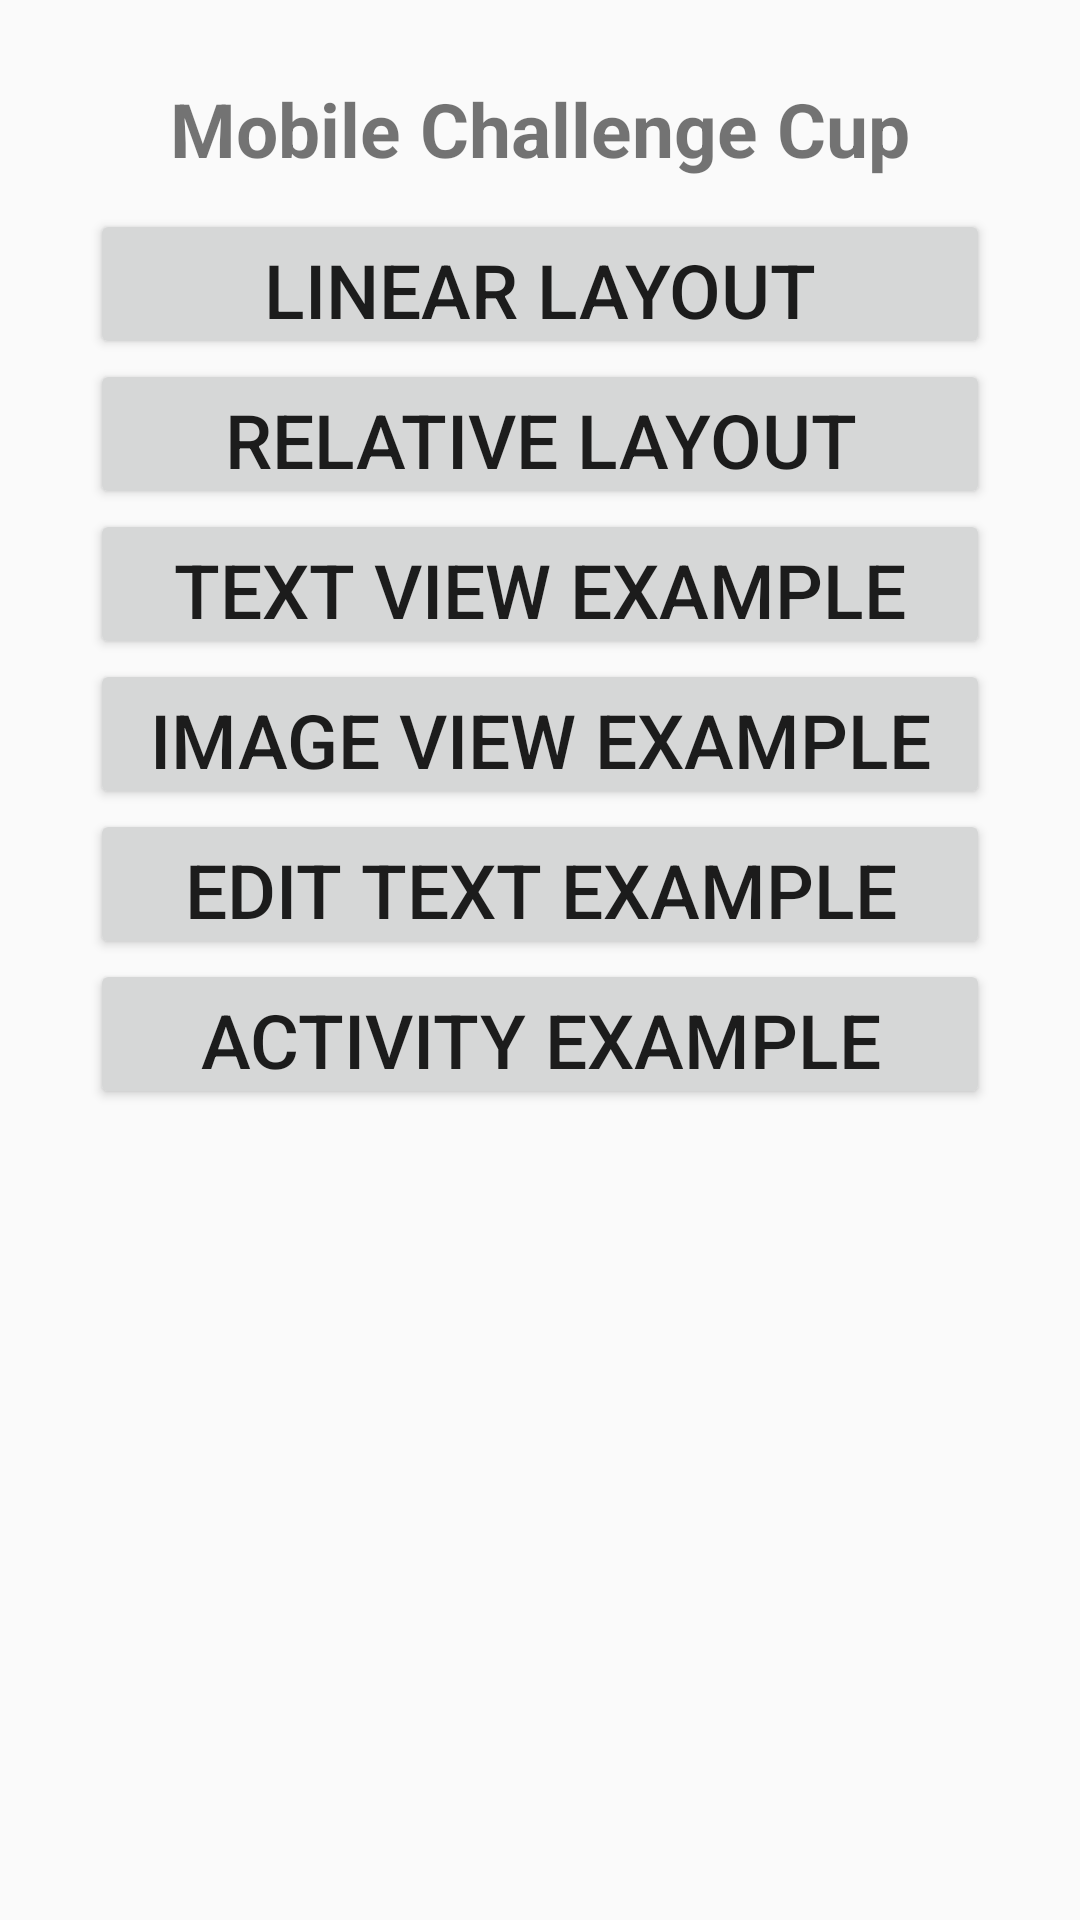

This screen was rendered from an Android layout file. Write that file and the resources it references.
<!-- AndroidManifest.xml: application theme tutorial_theme -->
<!-- res/layout/activity_main.xml -->
<RelativeLayout xmlns:android="http://schemas.android.com/apk/res/android"
                android:layout_width="match_parent"
                android:background="@color/background"
                android:paddingLeft="@dimen/activity_horizontal_margin"
                android:paddingRight="@dimen/activity_horizontal_margin"
                android:paddingTop="@dimen/activity_vertical_margin"
                android:layout_height="match_parent">


    <LinearLayout

        android:layout_width="match_parent"
        android:layout_height="wrap_content"
        android:orientation="vertical"
        android:gravity="center_horizontal"
        android:paddingBottom="@dimen/activity_vertical_margin">

        <TextView android:layout_width="match_parent"
                  android:layout_height="wrap_content"
                  android:gravity="center"
                  android:textSize="@dimen/title_size"
                  android:padding="@dimen/text_padding"
                  android:textStyle="bold"
                  android:text="@string/title"/>

        <Button
            android:id="@+id/button_liner_layout_ex"
            android:layout_width="@dimen/button_width"
            android:layout_height="@dimen/button_ex_height"
            style="@style/button_style"
            android:text="@string/button_linear_layout"
            />

        <Button

            android:id="@+id/button_relative_layout_ex"
            android:layout_width="@dimen/button_width"
            android:layout_height="@dimen/button_ex_height"
            style="@style/button_style"
            android:text="@string/button_relative_layout"/>

        <Button
            android:id="@+id/button_text_view_ex"
            android:layout_width="@dimen/button_width"
            android:layout_height="@dimen/button_ex_height"
            style="@style/button_style"
            android:text="@string/button_text_view"/>

        <Button
            android:id="@+id/button_image_view_ex"
            android:layout_width="@dimen/button_width"
            android:layout_height="@dimen/button_ex_height"
            style="@style/button_style"
            android:text="@string/button_image_view"/>

        <Button
            android:id="@+id/button_edit_text_ex"
            android:layout_width="@dimen/button_width"
            android:layout_height="@dimen/button_ex_height"
            style="@style/button_style"
            android:text="@string/button_edit_text"/>

        <Button
            android:id="@+id/button_activity_ex"
            android:layout_width="@dimen/button_width"
            android:layout_height="@dimen/button_ex_height"
            style="@style/button_style"
            android:text="@string/button_activity_eg"/>

    </LinearLayout>

    <ImageView
        android:id="@+id/image_jopa"
        android:layout_width="wrap_content"
        android:layout_height="wrap_content"
        android:layout_alignParentBottom="true"
        android:layout_centerHorizontal="true"
        android:background="@drawable/jopac"/>
</RelativeLayout>
<!-- resources referenced by this layout -->
<resources>
  <dimen name="activity_horizontal_margin">16dp</dimen>
  <dimen name="activity_vertical_margin">16dp</dimen>
  <dimen name="button_ex_height">50dp</dimen>
  <dimen name="button_width">300dp</dimen>
  <dimen name="text_padding">10dp</dimen>
  <dimen name="title_size">25sp</dimen>
  <string name="button_activity_eg">Activity example</string>
  <string name="button_edit_text">Edit text example</string>
  <string name="button_image_view">Image View example</string>
  <string name="button_linear_layout">Linear layout example</string>
  <string name="button_relative_layout">Relative layout example</string>
  <string name="button_text_view">Text View example</string>
  <string name="title">Mobile Challenge Cup</string>
  <style name="button_style">
          <item name="android:textSize">@dimen/button_text_size</item>
          <item name="android:padding">@dimen/button_padding</item>
      </style>
  <style name="tutorial_theme" parent="AppTheme">
  
  
      </style>
  <dimen name="button_text_size">25sp</dimen>
  <dimen name="button_padding">10dp</dimen>
  <style name="AppTheme" parent="Theme.AppCompat.Light.DarkActionBar">
          
      </style>
</resources>
